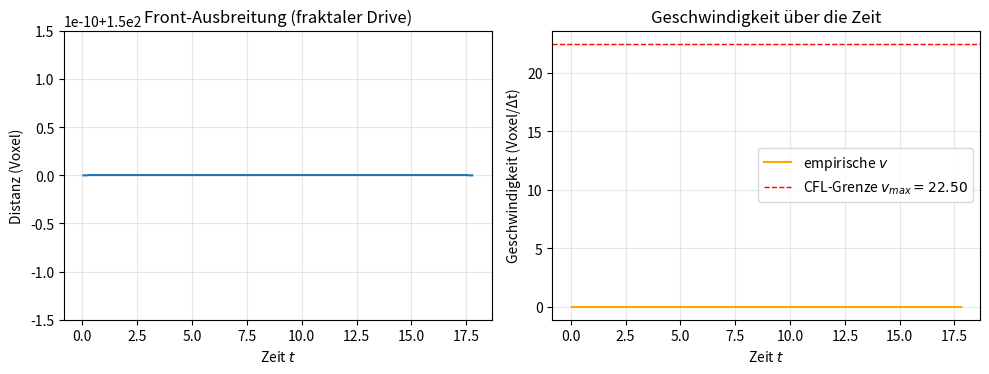

Generate this figure with matplotlib:
#!/usr/bin/env python3
# -*- coding: utf-8 -*-

import numpy as np
import matplotlib.pyplot as plt
from scipy.signal import savgol_filter

# --------------------------------------------------------------
# 1. Grundparameter
# --------------------------------------------------------------
a      = 1.0                     # Voxel‑Kantenlänge (Einheit)
Nx, Ny = 151, 151               # Gittergröße (2‑D‑Slice)
K      = 3.0                     # Kopplungs­konstante (stark)
gamma  = 0.91822                # Dämpfungs‑Parameter
qn     = 320.0 / 99.0           # interne Skalen‑Frequenz
beta   = 2.0                     # Fraktal‑Exponent (Power‑Law)
steps  = 400                     # Zeitschritte
safety = 0.8                     # Sicherheitsfaktor für CFL

# --------------------------------------------------------------
# 2. CFL‑konformer Zeitschritt (27‑Nachbarn‑Stencil)
# --------------------------------------------------------------
# Für ein 27‑Nachbarn‑Laplacian gilt ungefähr:
#   Δt_max ≈ a² / (6·K)
Δt = safety * a**2 / (6.0 * K)

# --------------------------------------------------------------
# 3. Fraktaler Driving‑Term (einmal erzeugen, dann zeitlich modulieren)
# --------------------------------------------------------------
def fractal_drive(Nx, Ny, a, beta, seed=42):
    """Power‑law‑Feld ~ k^{-beta}. Rückgabe: normiertes 2‑D‑Array."""
    rng = np.random.default_rng(seed)

    # k‑Gitter (FFT‑Konvention)
    kx = np.fft.fftfreq(Nx, d=a) * 2*np.pi
    ky = np.fft.fftfreq(Ny, d=a) * 2*np.pi
    KX, KY = np.meshgrid(kx, ky, indexing='ij')
    Kmag = np.sqrt(KX**2 + KY**2)

    eps = 1e-12
    amp = (Kmag + eps) ** (-beta/2.0)   # sqrt, weil Power‑Law für |F|²
    phase = rng.uniform(0, 2*np.pi, size=amp.shape)
    spec = amp * np.exp(1j * phase)

    field = np.fft.ifftn(spec).real
    field /= np.sqrt(np.mean(field**2))   # RMS‑Normierung
    return field

drive_static = fractal_drive(Nx, Ny, a, beta)

def driving_term(t):
    """Zeitlich moduliertes Driving‑Feld (hier cos‑Modulation)."""
    Ω = 5.0                     # niedrige Modulations‑Frequenz
    return np.cos(Ω * t) * drive_static

# --------------------------------------------------------------
# 4. Hilfsfunktionen
# --------------------------------------------------------------
def laplacian_27(u, a):
    """
    27‑Nachbarn‑Laplacian (periodische Randbedingungen) via FFT.
    Das 3×3×3‑Kernel wird auf die Feldgröße aufgepolstert.
    """
    # 3×3×3‑Kernel (alle Nachbarn = 1, Zentrum = -26)
    kernel = np.ones((3, 3, 3))
    kernel[1, 1, 1] = -26

    # Pad den Kernel auf die Größe von u (2‑D → erweitere um eine singuläre Z‑Achse)
    # Wir benutzen eine 3‑D‑FFT, also fügen wir eine Dummy‑Achse (size=1) hinzu.
    kernel_fft = np.fft.fftn(kernel, s=(Nx, Ny, 1))

    # 2‑D‑Feld ebenfalls in 3‑D‑Form (letzte Achse = 1)
    u_fft = np.fft.fftn(u[:, :, np.newaxis], s=(Nx, Ny, 1))

    conv = np.fft.ifftn(u_fft * kernel_fft).real
    # Ergebnis zurück auf 2‑D‑Form bringen
    return conv[:, :, 0] / a**2

def D_factor(t):
    """Log‑periodischer Dämpfungsterm."""
    return np.exp(-gamma) * np.log(1.0 + np.abs(np.cos(qn * t)))

def rhs(u, t):
    """Rechte Seite von (1) inkl. Driving‑Term."""
    return K * laplacian_27(u, a) - D_factor(t) * u + driving_term(t)

def rk4_step(u, t, dt):
    """Explizites RK4‑Update."""
    k1 = rhs(u, t)
    k2 = rhs(u + 0.5*dt*k1, t + 0.5*dt)
    k3 = rhs(u + 0.5*dt*k2, t + 0.5*dt)
    k4 = rhs(u + dt*k3,     t + dt)
    return u + (dt/6.0)*(k1 + 2*k2 + 2*k3 + k4)

# --------------------------------------------------------------
# 5. Front‑Messung (fester absoluter Schwellenwert)
# --------------------------------------------------------------
mid = (Nx//2, Ny//2)          # Zentrum des Impulses
abs_thresh = 0.05             # absoluter Schwellenwert (unabhängig von Dämpfung)

def front_distance(u):
    """Äußerste Manhattan‑Distanz, bei der |u| > abs_thresh."""
    mask = np.abs(u) > abs_thresh
    if not np.any(mask):
        return None
    y, x = np.where(mask)
    return np.max(np.abs(x-mid[0]) + np.abs(y-mid[1]))

# --------------------------------------------------------------
# 6. Initialisierung (kurzer Impuls in der Mitte)
# --------------------------------------------------------------
u = np.zeros((Nx, Ny))
u[mid] = 1.0                     # Dirac‑ähnlicher Startimpuls

# --------------------------------------------------------------
# 7. Zeitschleife
# --------------------------------------------------------------
times   = []
fronts  = []

t = 0.0
for n in range(steps):
    u = rk4_step(u, t, Δt)
    t += Δt

    dist = front_distance(u)
    # Falls das Feld unter dem Schwellenwert liegt, halte die letzte Distanz
    if dist is None:
        dist = fronts[-1] if fronts else 0.0
    fronts.append(dist)
    times.append(t)

# --------------------------------------------------------------
# 8. Glätten & Geschwindigkeit bestimmen
# --------------------------------------------------------------
fronts_smooth = savgol_filter(fronts, window_length=11, polyorder=3)
v_empirical   = np.gradient(fronts_smooth, Δt)   # Voxel pro Δt

# --------------------------------------------------------------
# 9. Plot: Distanz & Geschwindigkeit
# --------------------------------------------------------------
plt.figure(figsize=(10, 4))

# ---- Distanz‑Kurve -------------------------------------------------
plt.subplot(1, 2, 1)
plt.plot(times, fronts_smooth, label='Front‑Distanz')
plt.xlabel('Zeit $t$')
plt.ylabel('Distanz (Voxel)')
plt.title('Front‑Ausbreitung (fraktaler Drive)')
plt.grid(alpha=0.3)

# ---- Geschwindigkeit ------------------------------------------------
plt.subplot(1, 2, 2)
plt.plot(times, v_empirical, color='orange', label='empirische $v$')
v_cfl = a / Δt
plt.axhline(v_cfl, color='red', ls='--', lw=1,
            label=f'CFL‑Grenze $v_{{max}}={v_cfl:.2f}$')
plt.xlabel('Zeit $t$')
plt.ylabel('Geschwindigkeit (Voxel/Δt)')
plt.title('Geschwindigkeit über die Zeit')
plt.legend()
plt.grid(alpha=0.3)

plt.tight_layout()
plt.show()
